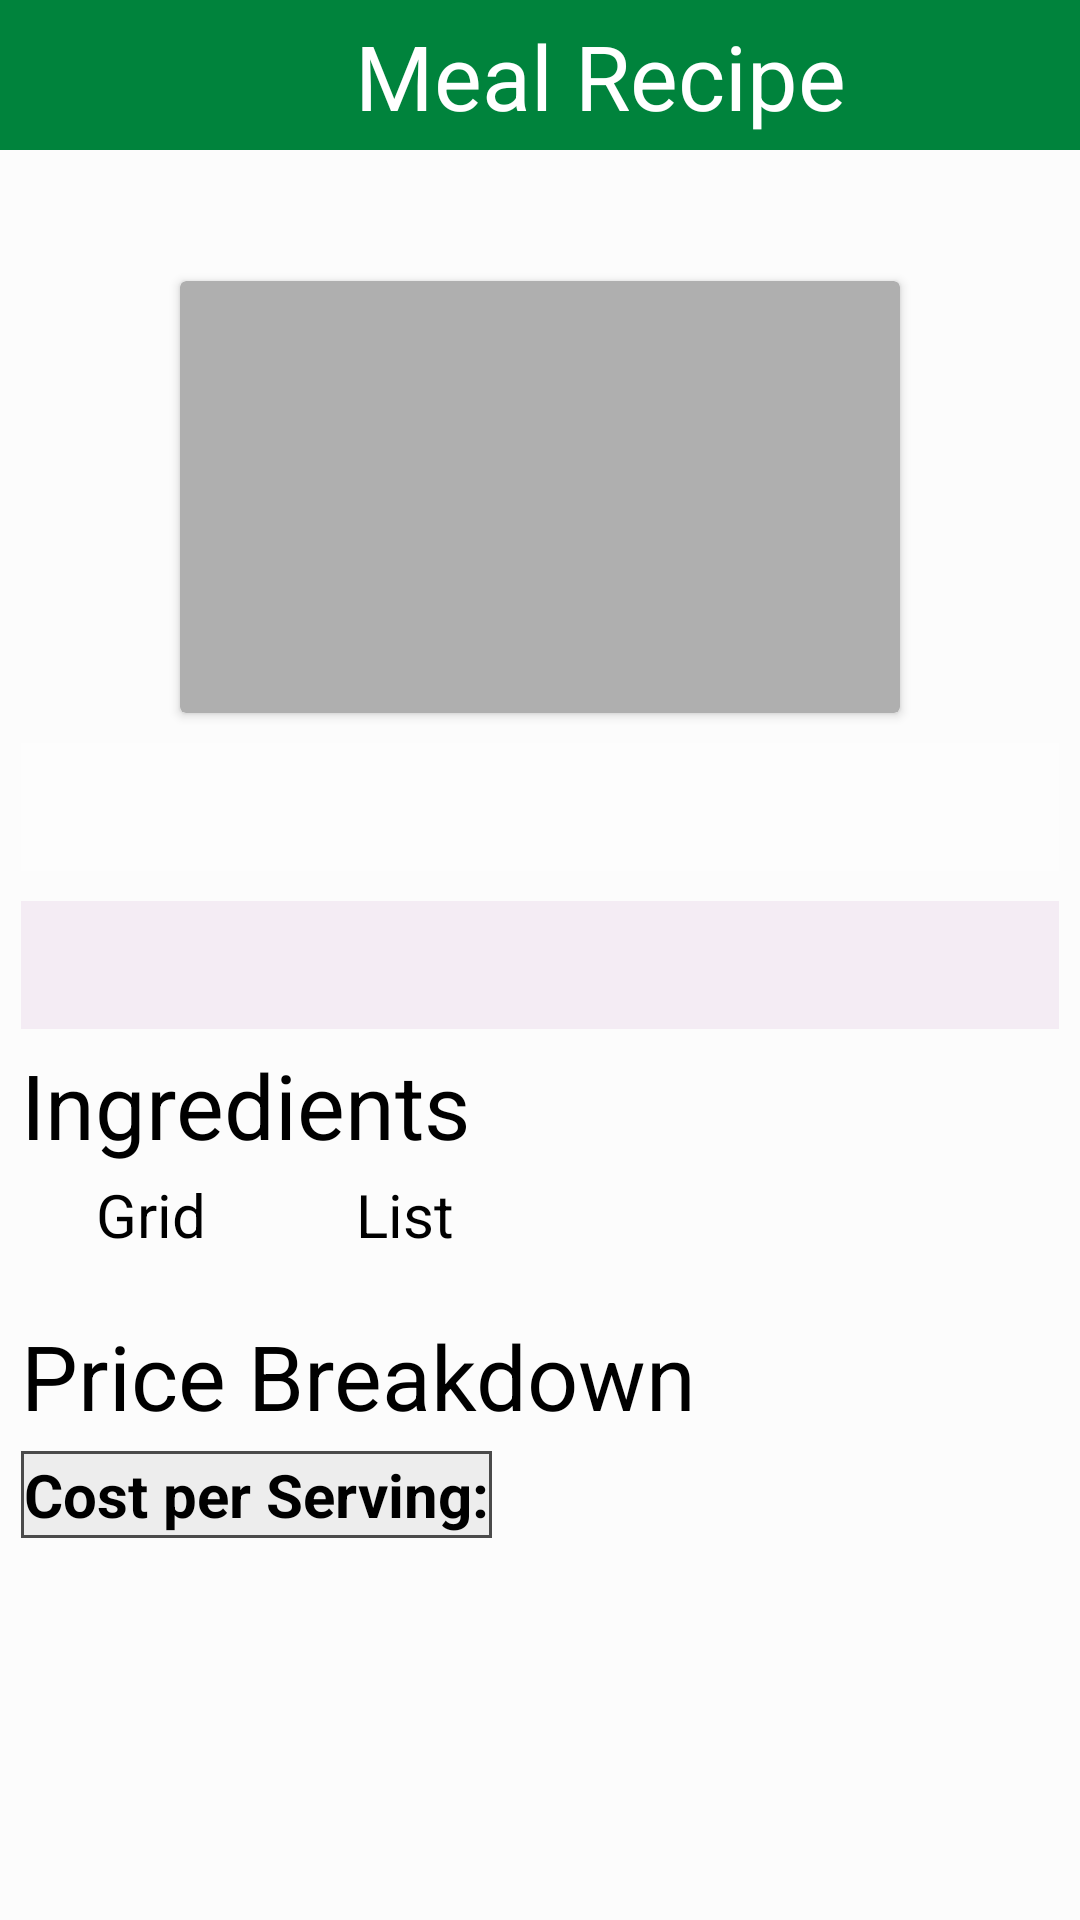

Reconstruct the res/layout file that produces this screen, plus the resources it refers to.
<!-- AndroidManifest.xml: application theme Theme.Lesson63 -->
<!-- res/layout/fragment_details.xml -->
<?xml version="1.0" encoding="utf-8"?>
<androidx.constraintlayout.widget.ConstraintLayout xmlns:android="http://schemas.android.com/apk/res/android"
    xmlns:app="http://schemas.android.com/apk/res-auto"
    xmlns:tools="http://schemas.android.com/tools"
    android:layout_width="match_parent"
    android:layout_height="match_parent"
    tools:context=".ui.details.DetailsFragment">

    <ImageView
        android:layout_width="match_parent"
        android:layout_height="match_parent"
        android:scaleType="centerCrop"
        android:src="@drawable/meal_icon" />

    <ImageView
        android:layout_width="match_parent"
        android:layout_height="match_parent"
        android:background="#80FFFFFF" />

    <LinearLayout
        android:layout_width="match_parent"
        android:layout_height="match_parent"
        android:orientation="vertical">

        <androidx.constraintlayout.widget.ConstraintLayout
            android:layout_width="match_parent"
            android:layout_height="50dp"
            android:background="#00833C">

            <ImageView
                android:id="@+id/back_button"
                android:layout_width="30dp"
                android:layout_height="30dp"
                android:layout_marginStart="10dp"
                android:src="@drawable/back_btn"
                app:layout_constraintBottom_toBottomOf="parent"
                app:layout_constraintStart_toStartOf="parent"
                app:layout_constraintTop_toTopOf="parent" />

            <TextView
                android:layout_width="wrap_content"
                android:layout_height="wrap_content"
                android:text="Meal Recipe"
                android:textColor="#fff"
                android:textSize="30sp"
                android:textStyle="normal"
                app:layout_constraintBottom_toBottomOf="parent"
                app:layout_constraintEnd_toEndOf="parent"
                app:layout_constraintStart_toEndOf="@id/back_button"
                app:layout_constraintTop_toTopOf="parent" />

        </androidx.constraintlayout.widget.ConstraintLayout>

        <androidx.core.widget.NestedScrollView
            android:layout_width="match_parent"
            android:layout_height="match_parent">

            <androidx.constraintlayout.widget.ConstraintLayout
                android:layout_width="match_parent"
                android:layout_height="match_parent">

                <TextView
                    android:id="@+id/meal_name"
                    android:layout_width="0dp"
                    android:layout_height="wrap_content"
                    android:layout_marginHorizontal="10dp"
                    android:textColor="@color/black"
                    android:textSize="25sp"
                    app:layout_constraintEnd_toEndOf="parent"
                    app:layout_constraintStart_toStartOf="parent"
                    app:layout_constraintTop_toTopOf="parent"
                    tools:text="The Ultimate Devil’s Food Cake" />

                <androidx.cardview.widget.CardView
                    android:id="@+id/card_image"
                    android:layout_width="match_parent"
                    android:layout_height="0dp"
                    android:layout_marginHorizontal="60dp"
                    android:layout_marginTop="10dp"
                    app:cardBackgroundColor="#AFAFAF"
                    app:layout_constraintDimensionRatio="1:0.6"
                    app:layout_constraintEnd_toEndOf="parent"
                    app:layout_constraintStart_toStartOf="parent"
                    app:layout_constraintTop_toBottomOf="@id/meal_name">

                    <ImageView
                        android:id="@+id/meal_image"
                        android:layout_width="match_parent"
                        android:layout_height="match_parent"
                        android:layout_margin="4dp"
                        android:scaleType="centerCrop"
                        tools:src="@drawable/meal" />
                </androidx.cardview.widget.CardView>

                <TextView
                    android:id="@+id/summary"
                    android:layout_width="match_parent"
                    android:layout_height="wrap_content"
                    android:layout_marginHorizontal="7dp"
                    android:layout_marginTop="10dp"
                    android:background="#99FFFFFF"
                    android:padding="10dp"
                    android:textColor="#4A4A4A"
                    android:textSize="17sp"
                    android:textStyle="bold"
                    app:layout_constraintEnd_toEndOf="parent"
                    app:layout_constraintStart_toStartOf="parent"
                    app:layout_constraintTop_toBottomOf="@id/card_image"
                    tools:text="Easy Strawberry Dump Cake is a dessert that serves 6. For $1.24 per serving, this recipe covers 2% of your daily requirements of vitamins and minerals. One serving contains 161 calories, 0g of protein, and 16g of fat. It is brought to you by Pink When. Only a few people made this recipe, and 1 would say it hit the spot. From preparation to the plate, this recipe takes about 1 hour and 10 minutes. It is perfect for Mother's Day. A mixture of strawberry filling, vanilla cake mix, butter, and a handful of other ingredients are all it takes to make this recipe so flavorful. It is a good option if you're following a gluten free and fodmap friendly diet. All things considered, we decided this recipe deserves a spoonacular score of 0%. This score is very bad (but still fixable). Users who liked this recipe also liked Strawberry Rhubarb Dump Cake, Strawberry Pineapple Angel Dump Cake, and Strawberry Pineapple Angel Dump Cake." />

                <TextView
                    android:id="@+id/pairing_text"
                    android:layout_width="0dp"
                    android:layout_height="wrap_content"
                    android:layout_marginHorizontal="7dp"
                    android:layout_marginTop="10dp"
                    android:background="#99F1E3F1"
                    android:padding="10dp"
                    android:textColor="@color/black"
                    android:textSize="17sp"
                    app:layout_constraintEnd_toEndOf="parent"
                    app:layout_constraintStart_toStartOf="parent"
                    app:layout_constraintTop_toBottomOf="@id/summary"
                    tools:text="Cream Sherry, Moscato d'Asti, and Port are my top picks for Cake. A common wine pairing rule is to make sure your wine is sweeter than your food. Delicate desserts go well with Moscato d'Asti, nutty desserts with cream sherry, and caramel or chocolate desserts pair well with port. You could try NV Solera Cream Sherry. Reviewers quite like it with a 4.5 out of 5 star rating and a price of about 17 dollars per bottle." />

                <TextView
                    android:id="@+id/ingredients_title"
                    android:layout_width="wrap_content"
                    android:layout_height="wrap_content"
                    android:layout_marginStart="7dp"
                    android:layout_marginTop="5dp"
                    android:text="Ingredients"
                    android:textColor="@color/black"
                    android:textSize="30sp"
                    app:layout_constraintStart_toStartOf="parent"
                    app:layout_constraintTop_toBottomOf="@id/pairing_text" />

                <LinearLayout
                    android:id="@+id/ingredients_list_style"
                    android:layout_width="wrap_content"
                    android:layout_height="wrap_content"
                    android:layout_marginStart="7dp"
                    android:layout_marginTop="3dp"
                    tools:background="#B3FFFFFF"
                    android:orientation="horizontal"
                    app:layout_constraintStart_toStartOf="parent"
                    app:layout_constraintTop_toBottomOf="@id/ingredients_title">

                    <TextView
                        android:id="@+id/ingredient_grid"
                        android:layout_width="wrap_content"
                        android:layout_height="wrap_content"
                        android:paddingHorizontal="25dp"
                        android:text="Grid"
                        android:textColor="@color/black"
                        android:textSize="20sp"
                        tools:background="#B3279FCA" />

                    <TextView
                        android:id="@+id/ingredient_list"
                        android:layout_width="wrap_content"
                        android:layout_height="wrap_content"
                        android:paddingHorizontal="25dp"
                        android:text="List"
                        android:textColor="@color/black"
                        android:textSize="20sp" />

                </LinearLayout>

                <androidx.recyclerview.widget.RecyclerView
                    android:id="@+id/ingredients_list"
                    android:layout_width="match_parent"
                    android:layout_height="wrap_content"
                    android:layout_marginHorizontal="7dp"
                    android:layout_marginTop="10dp"
                    app:layout_constraintEnd_toEndOf="parent"
                    app:layout_constraintStart_toStartOf="parent"
                    app:layout_constraintTop_toBottomOf="@id/ingredients_list_style" />

                <TextView
                    android:layout_width="wrap_content"
                    app:layout_constraintTop_toBottomOf="@id/ingredients_list"
                    app:layout_constraintStart_toStartOf="parent"
                    android:layout_marginStart="7dp"
                    android:layout_marginTop="10dp"
                    android:text="Price Breakdown"
                    android:textColor="@color/black"
                    android:textSize="30sp"
                    android:id="@+id/price_breakdown_title"
                    android:layout_height="wrap_content"/>

                <LinearLayout
                    android:layout_width="wrap_content"
                    android:layout_marginTop="5dp"
                    android:background="#B3000000"
                    android:layout_marginStart="7dp"
                    android:padding="1dp"
                    app:layout_constraintTop_toBottomOf="@id/price_breakdown_title"
                    app:layout_constraintStart_toStartOf="parent"
                    android:layout_height="wrap_content">

                    <LinearLayout
                        android:layout_width="wrap_content"
                        android:background="#E6FFFFFF"
                        android:layout_height="wrap_content">

                        <TextView
                            android:layout_width="wrap_content"
                            android:text="Cost per Serving:"
                            android:textColor="@color/black"
                            android:textSize="20sp"
                            android:textStyle="bold"
                            android:layout_height="wrap_content"/>

                    </LinearLayout>

                </LinearLayout>

            </androidx.constraintlayout.widget.ConstraintLayout>

        </androidx.core.widget.NestedScrollView>

    </LinearLayout>


</androidx.constraintlayout.widget.ConstraintLayout>
<!-- resources referenced by this layout -->
<resources>
  <color name="black">#FF000000</color>
  <!-- drawable meal: jpg bitmap (drawable, 33246 bytes) -->
  <style name="Theme.Lesson63" parent="Theme.AppCompat.Light.NoActionBar">
          
          <item name="colorPrimary">@color/purple_500</item>
          <item name="colorPrimaryVariant">#00833C</item>
          <item name="colorOnPrimary">@color/white</item>
          
          <item name="colorSecondary">@color/teal_200</item>
          <item name="colorSecondaryVariant">@color/teal_700</item>
          <item name="colorOnSecondary">@color/black</item>
          
          <item name="android:statusBarColor">?attr/colorPrimaryVariant</item>
          
      </style>
  <color name="purple_500">#FF6200EE</color>
  <color name="white">#FFFFFFFF</color>
  <color name="teal_200">#FF03DAC5</color>
  <color name="teal_700">#FF018786</color>
</resources>
